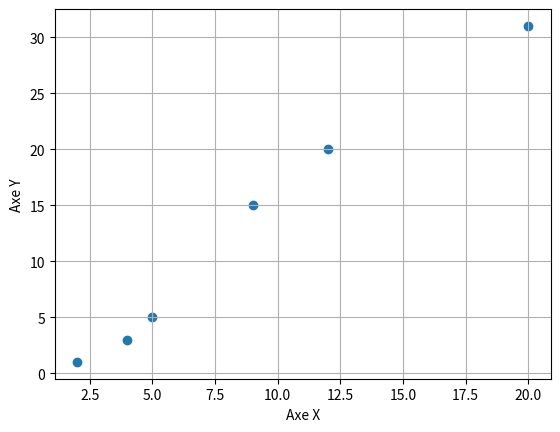

The script that saved this image:
import matplotlib.pyplot as plt
import numpy as np

fig = plt.figure()
x = [2, 4, 5, 9, 12, 20]
y = [1, 3, 5, 15, 20, 31]


def AddPointToChart(xValue: list, yValue: list):
    plt.scatter(xValue, yValue)

AddPointToChart(x,y)

plt.grid()
plt.xlabel("Axe X")
plt.ylabel("Axe Y")
plt.show()